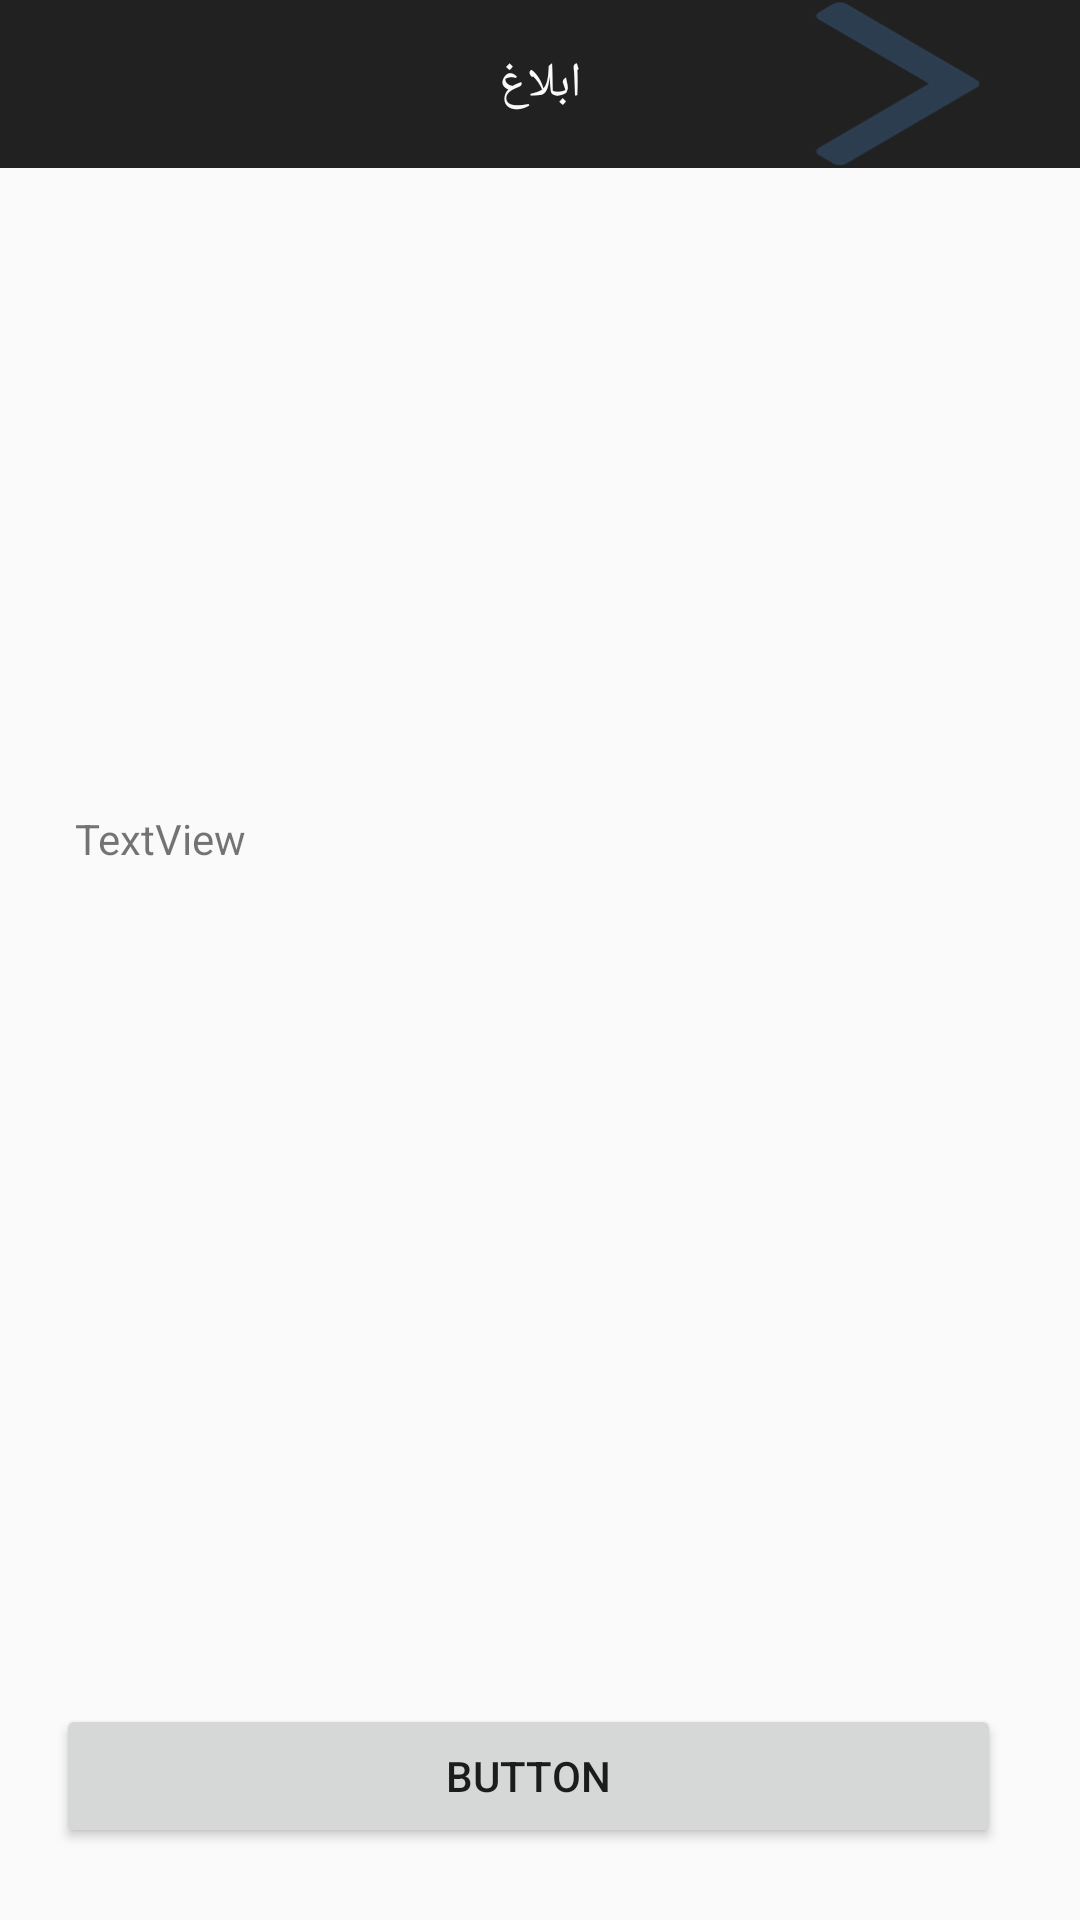

Produce the Android XML layout that renders to this screen, including the resource entries it uses.
<!-- AndroidManifest.xml: activity theme AppTheme.NoActionBar -->
<!-- res/layout/activity_report.xml -->
<?xml version="1.0" encoding="utf-8"?>
<android.support.constraint.ConstraintLayout xmlns:android="http://schemas.android.com/apk/res/android"
    xmlns:app="http://schemas.android.com/apk/res-auto"
    xmlns:tools="http://schemas.android.com/tools"
    android:layout_width="match_parent"
    android:layout_height="match_parent"
    tools:context=".activities.ReportActivity">

    <android.support.design.widget.AppBarLayout
        android:id="@+id/appBarLayout"
        android:layout_width="match_parent"
        android:layout_height="wrap_content"
        android:layout_gravity="center"
        android:gravity="center"

        android:textAlignment="center"
        android:theme="@style/AppTheme.AppBarOverlay">

        <android.support.v7.widget.Toolbar
            android:id="@+id/toolbar2"
            android:layout_width="match_parent"
            android:layout_height="?attr/actionBarSize"
            android:background="?attr/colorPrimary"
            android:layoutDirection="rtl"
            app:popupTheme="@style/AppTheme.PopupOverlay">

            <TextView
                android:id="@+id/toolbar_title"
                android:layout_width="wrap_content"
                android:layout_height="wrap_content"
                android:layout_gravity="center"
                android:text="ابلاغ"
                android:textAlignment="center"
                android:textColor="@color/colorPrimary"
                android:textSize="16sp" />

            <ImageButton
                android:id="@+id/backreport"
                android:layout_width="wrap_content"
                android:layout_height="wrap_content"
                android:background="@drawable/dropright" />


        </android.support.v7.widget.Toolbar>

    </android.support.design.widget.AppBarLayout>

    <android.support.constraint.Guideline
        android:id="@+id/guideline48"
        android:layout_width="wrap_content"
        android:layout_height="wrap_content"
        android:orientation="vertical"
        app:layout_constraintGuide_percent="0.052083332" />

    <android.support.constraint.Guideline
        android:id="@+id/guideline50"
        android:layout_width="wrap_content"
        android:layout_height="wrap_content"
        android:orientation="vertical"
        app:layout_constraintGuide_percent="0.95" />

    <android.support.constraint.Guideline
        android:id="@+id/guideline49"
        android:layout_width="wrap_content"
        android:layout_height="wrap_content"
        android:orientation="horizontal"
        app:layout_constraintGuide_percent="0.10" />

    <android.support.constraint.Guideline
        android:id="@+id/guideline57"
        android:layout_width="wrap_content"
        android:layout_height="wrap_content"
        android:orientation="horizontal"
        app:layout_constraintGuide_percent="0.40" />

    <android.support.constraint.Guideline
        android:id="@+id/guideline58"
        android:layout_width="wrap_content"
        android:layout_height="wrap_content"
        android:orientation="horizontal"
        app:layout_constraintGuide_percent="0.97" />

    <android.support.constraint.Guideline
        android:id="@+id/guideline66"
        android:layout_width="wrap_content"
        android:layout_height="wrap_content"
        android:orientation="horizontal"
        app:layout_constraintGuide_percent="0.70" />

    <android.support.constraint.Guideline
        android:id="@+id/guideline68"
        android:layout_width="wrap_content"
        android:layout_height="wrap_content"
        android:orientation="horizontal"
        app:layout_constraintGuide_percent="0.88" />

    <ImageView
        android:id="@+id/imageView3"
        android:layout_width="309dp"
        android:layout_height="172dp"
        android:layout_marginStart="99dp"
        android:layout_marginLeft="99dp"
        android:layout_marginTop="52dp"
        android:layout_marginEnd="26dp"
        android:layout_marginRight="26dp"
        android:layout_marginBottom="72dp"
        app:layout_constraintBottom_toTopOf="@+id/guideline57"
        app:layout_constraintEnd_toStartOf="@+id/guideline50"
        app:layout_constraintHorizontal_bias="0.911"
        app:layout_constraintStart_toEndOf="@+id/guideline48"
        app:layout_constraintTop_toBottomOf="@+id/guideline49"
        app:layout_constraintVertical_bias="0.394"
        app:srcCompat="@drawable/logo" />

    <TextView
        android:id="@+id/textView7"
        android:layout_width="309dp"
        android:layout_height="172dp"
        android:layout_marginTop="8dp"
        android:layout_marginEnd="2dp"
        android:layout_marginRight="2dp"
        android:text="TextView"
        app:layout_constraintBottom_toTopOf="@+id/guideline66"
        app:layout_constraintEnd_toStartOf="@+id/guideline50"
        app:layout_constraintStart_toEndOf="@+id/guideline48"
        app:layout_constraintTop_toBottomOf="@+id/guideline57" />

    <Button
        android:id="@+id/button3"
        android:layout_width="315dp"
        android:layout_height="48dp"
        android:text="Button"
        app:layout_constraintBottom_toTopOf="@+id/guideline58"
        app:layout_constraintEnd_toStartOf="@+id/guideline50"
        app:layout_constraintHorizontal_bias="0.0"
        app:layout_constraintStart_toEndOf="@+id/guideline48"
        app:layout_constraintTop_toBottomOf="@+id/guideline68" />


</android.support.constraint.ConstraintLayout>
<!-- resources referenced by this layout -->
<resources>
  <color name="colorPrimary">#FAFAFA</color>
  <!-- drawable dropright: png bitmap (drawable-hdpi, 1291 bytes) -->
  <style name="AppTheme.AppBarOverlay" parent="ThemeOverlay.AppCompat.Dark" />
  <style name="AppTheme.PopupOverlay" parent="ThemeOverlay.AppCompat.Light" />
  <style name="AppTheme.NoActionBar" parent="Theme.AppCompat.Light.DarkActionBar">
  
          <item name="windowActionBar">false</item>
          <item name="windowNoTitle">true</item>
          <item name="android:windowFullscreen">true</item>
      </style>
</resources>
